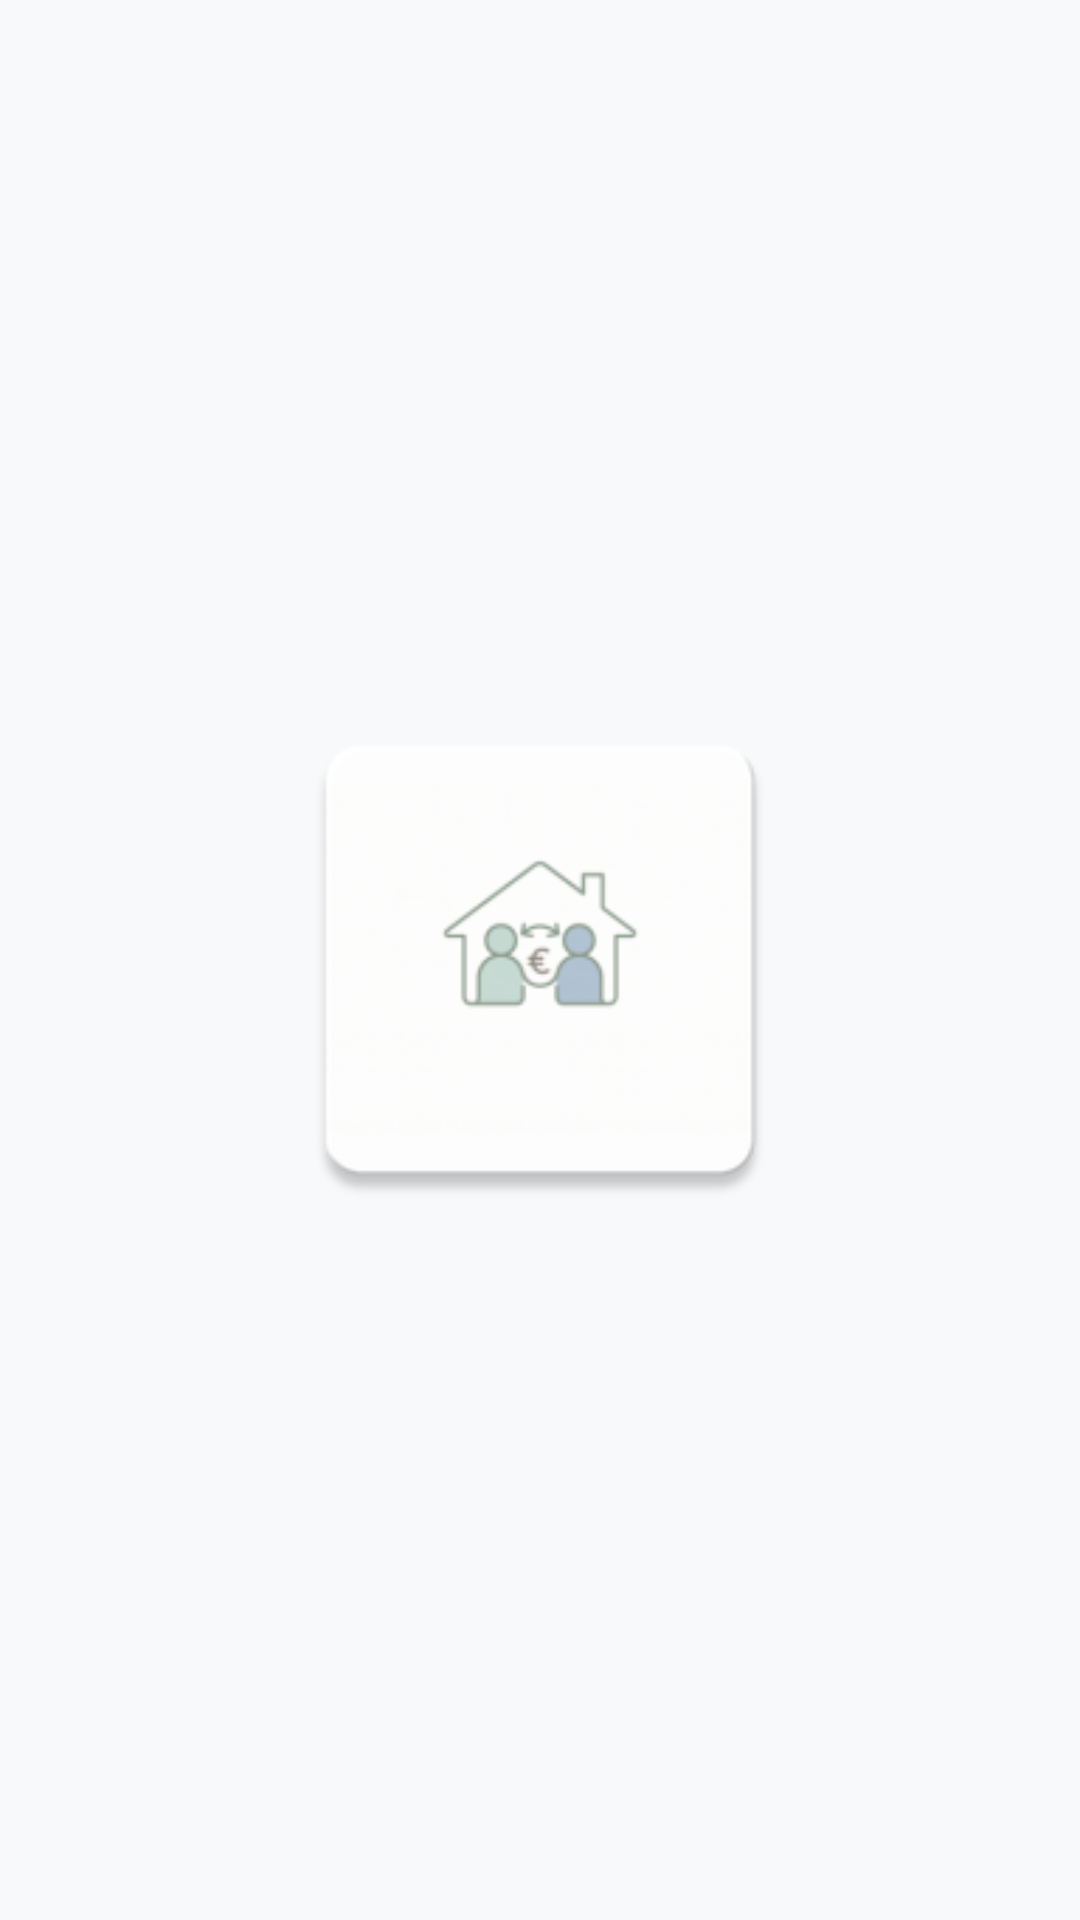

Write the Android layout XML for this screen, with the resource values it uses.
<!-- AndroidManifest.xml: application theme Theme.FlatmateHub -->
<!-- res/layout/activity_splash.xml -->
<?xml version="1.0" encoding="utf-8"?>
<androidx.constraintlayout.widget.ConstraintLayout xmlns:android="http://schemas.android.com/apk/res/android"
    xmlns:app="http://schemas.android.com/apk/res-auto"
    android:layout_width="match_parent"
    android:layout_height="match_parent"
    android:background="@color/fons">

    <ImageView
        android:id="@+id/ivLogoSplash"
        android:layout_width="180dp"
        android:layout_height="180dp"
        android:contentDescription="@string/logo_desc"
        android:src="@mipmap/ic_launcher"
        app:layout_constraintBottom_toBottomOf="parent"
        app:layout_constraintEnd_toEndOf="parent"
        app:layout_constraintStart_toStartOf="parent"
        app:layout_constraintTop_toTopOf="parent" />

</androidx.constraintlayout.widget.ConstraintLayout>
<!-- resources referenced by this layout -->
<resources>
  <!-- mipmap ic_launcher: webp bitmap (mipmap-hdpi, 1688 bytes) -->
  <string name="logo_desc">Logotipo de Flatmate Hub mostrando una casa con dos personas y un símbolo de euro</string>
  <style name="Theme.FlatmateHub" parent="Theme.Material3.DayNight.NoActionBar">
          <item name="colorPrimary">@color/primary</item>
          <item name="colorPrimaryVariant">@color/primary_dark</item>
          <item name="colorOnPrimary">@color/card_background</item>
          <item name="colorSecondary">@color/secondary</item>
          <item name="android:windowBackground">@color/app_background</item>
      </style>
  <color name="primary">#729B79</color>
  <color name="primary_dark">#56775C</color>
  <color name="card_background">#FFFFFF</color>
  <color name="secondary">#6C8EAD</color>
  <color name="app_background">#F8F9FA</color>
</resources>
